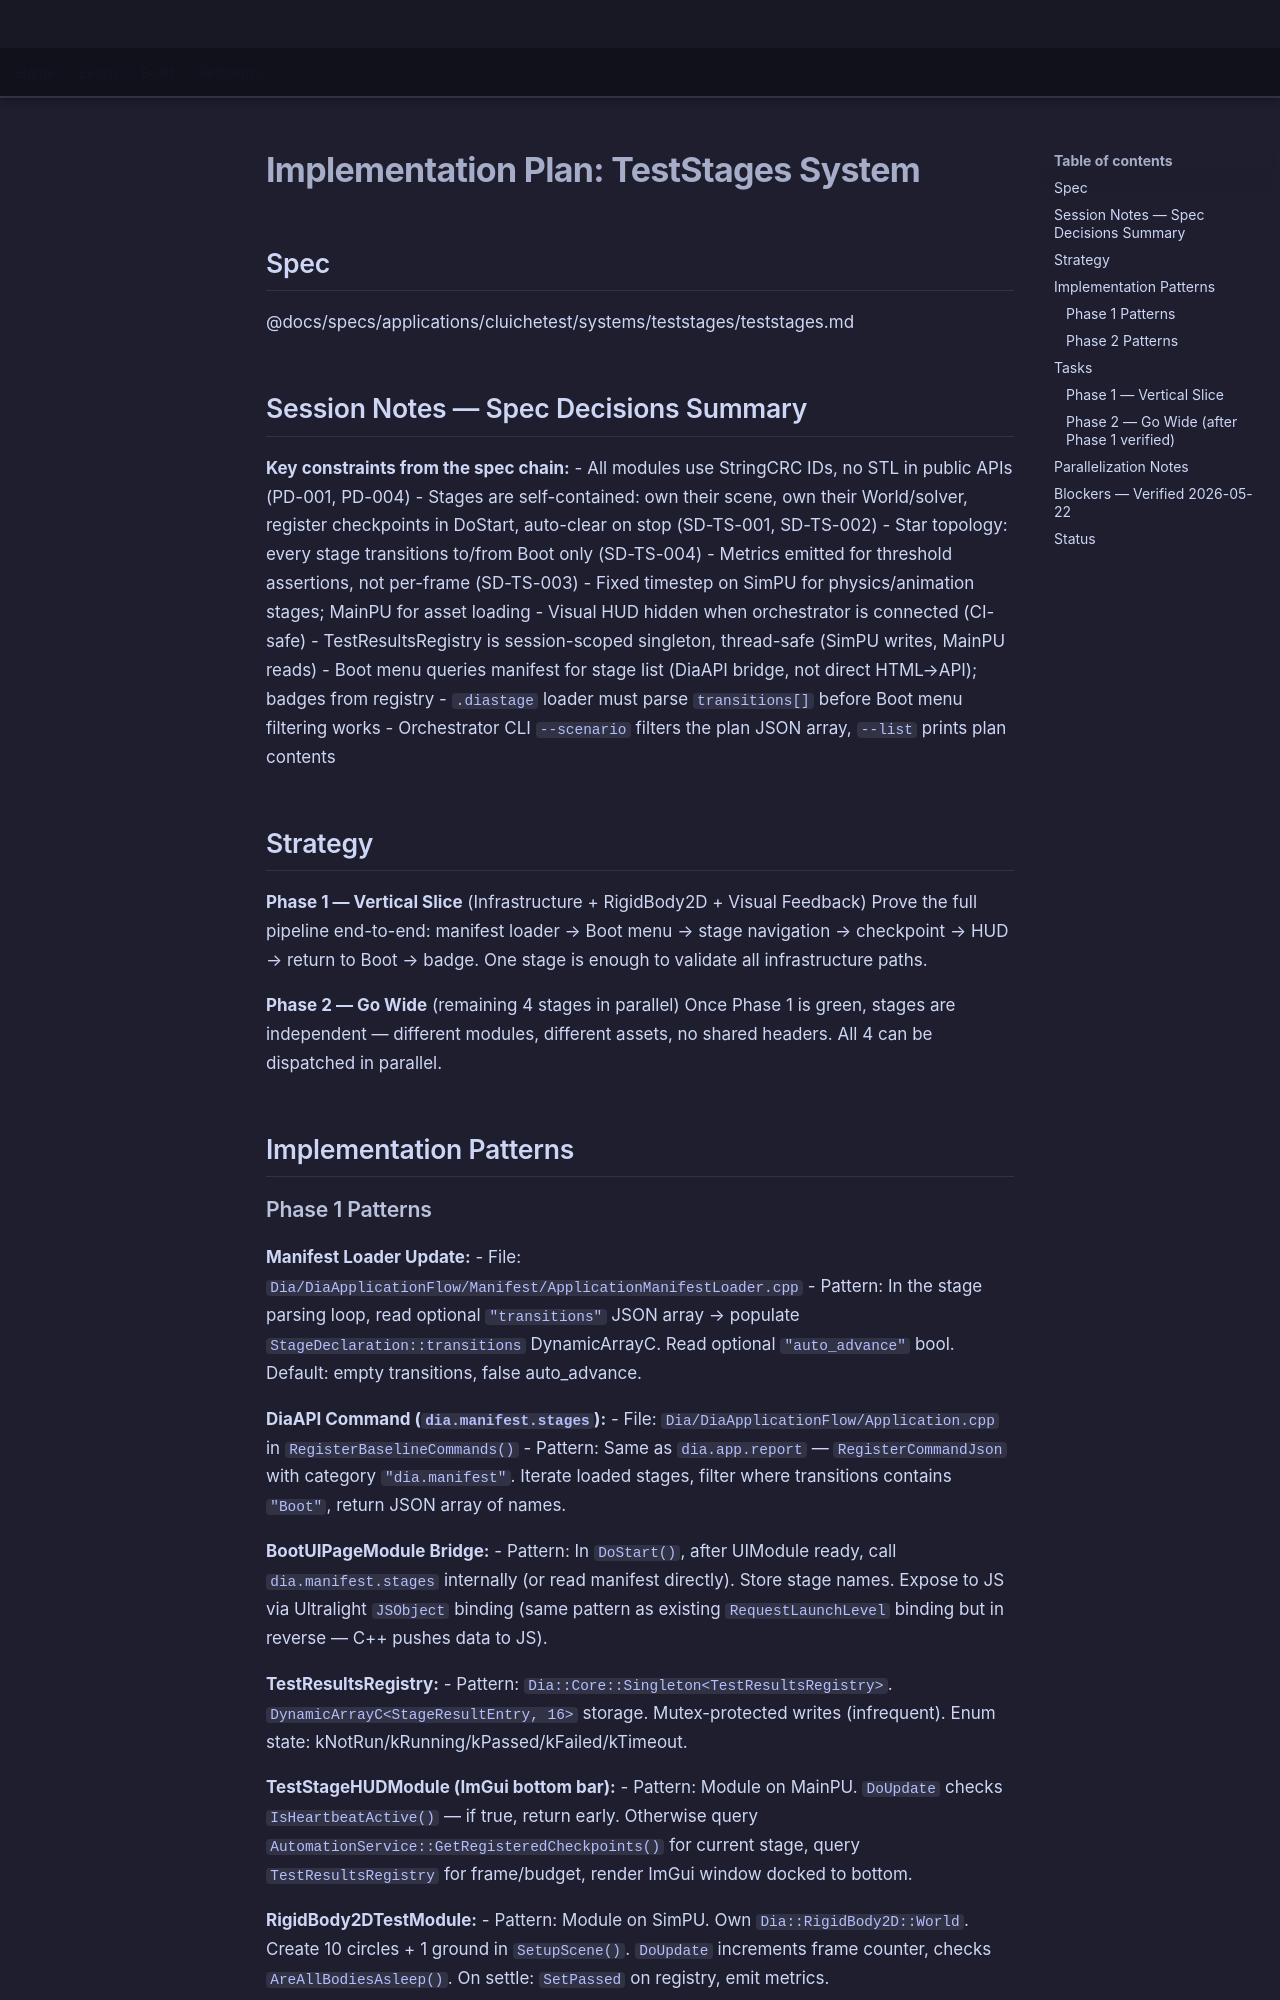

repository: LenihanConor/Cluiche · page: specs/applications/cluichetest/systems/teststages/teststages.plan/index.html · generator: mkdocs

# Implementation Plan: TestStages System

## Spec
@docs/specs/applications/cluichetest/systems/teststages/teststages.md

## Session Notes — Spec Decisions Summary

**Key constraints from the spec chain:**
- All modules use StringCRC IDs, no STL in public APIs (PD-001, PD-004)
- Stages are self-contained: own their scene, own their World/solver, register checkpoints in DoStart, auto-clear on stop (SD-TS-001, SD-TS-002)
- Star topology: every stage transitions to/from Boot only (SD-TS-004)
- Metrics emitted for threshold assertions, not per-frame (SD-TS-003)
- Fixed timestep on SimPU for physics/animation stages; MainPU for asset loading
- Visual HUD hidden when orchestrator is connected (CI-safe)
- TestResultsRegistry is session-scoped singleton, thread-safe (SimPU writes, MainPU reads)
- Boot menu queries manifest for stage list (DiaAPI bridge, not direct HTML→API); badges from registry
- `.diastage` loader must parse `transitions[]` before Boot menu filtering works
- Orchestrator CLI `--scenario` filters the plan JSON array, `--list` prints plan contents

## Strategy

**Phase 1 — Vertical Slice** (Infrastructure + RigidBody2D + Visual Feedback)
Prove the full pipeline end-to-end: manifest loader → Boot menu → stage navigation → checkpoint → HUD → return to Boot → badge. One stage is enough to validate all infrastructure paths.

**Phase 2 — Go Wide** (remaining 4 stages in parallel)
Once Phase 1 is green, stages are independent — different modules, different assets, no shared headers. All 4 can be dispatched in parallel.

## Implementation Patterns
